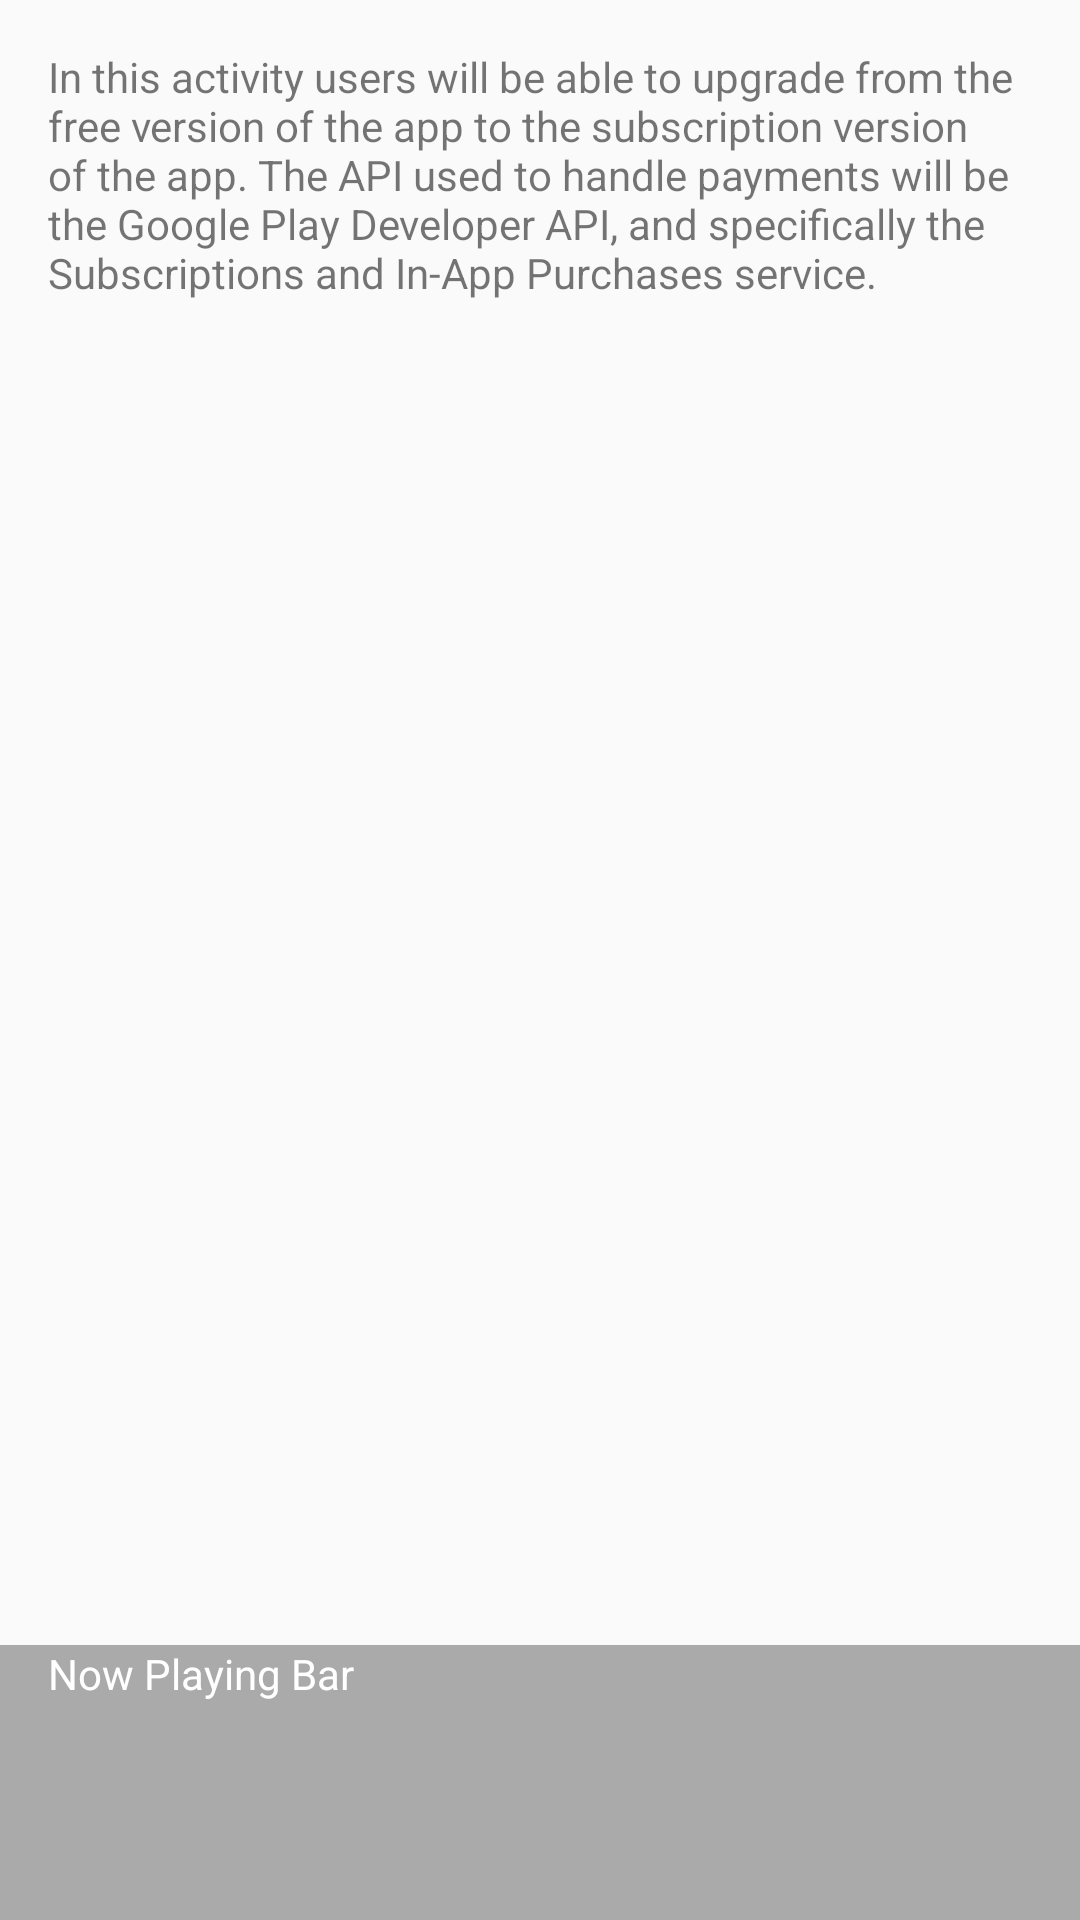

Reconstruct the res/layout file that produces this screen, plus the resources it refers to.
<!-- AndroidManifest.xml: application theme AppTheme -->
<!-- res/layout/activity_upgrade.xml -->
<?xml version="1.0" encoding="utf-8"?>
<LinearLayout xmlns:android="http://schemas.android.com/apk/res/android"
    android:layout_width="match_parent"
    android:layout_height="match_parent"
    android:orientation="vertical">

    <LinearLayout
        android:layout_width="match_parent"
        android:layout_height="0dp"
        android:layout_weight="6"
        android:orientation="vertical">

        <TextView
            android:layout_weight="1"
            android:layout_height="0dp"
            android:padding="16dp"
            android:text="@string/upgrade_activity_description"
            android:layout_width="match_parent" />
    </LinearLayout>

    <TextView
        android:id="@+id/now_playing"
        android:layout_weight="1"
        android:layout_height="0dp"
        android:paddingLeft="16dp"
        android:textColor="@android:color/white"
        android:background="@android:color/darker_gray"
        android:layout_width="match_parent"
        android:text="Now Playing Bar" />

</LinearLayout>
<!-- resources referenced by this layout -->
<resources>
  <string name="upgrade_activity_description">
          In this activity users will be able to upgrade from the free version of the app
          to the subscription version of the app.
          The API used to handle payments will be the Google  Play Developer API,
          and specifically the Subscriptions and In-App Purchases service.
      </string>
  <style name="AppTheme" parent="Theme.AppCompat.Light.DarkActionBar">
          
          <item name="colorPrimary">@color/colorPrimary</item>
          <item name="colorPrimaryDark">@color/colorPrimaryDark</item>
          <item name="colorAccent">@color/colorAccent</item>
      </style>
  <!-- not gathered from this repository: default colours our renderer supplied (Android Studio template values) -->
  <color name="colorPrimary">#FF6200EE</color>
  <color name="colorPrimaryDark">#FF3700B3</color>
  <color name="colorAccent">#FF03DAC5</color>
</resources>
